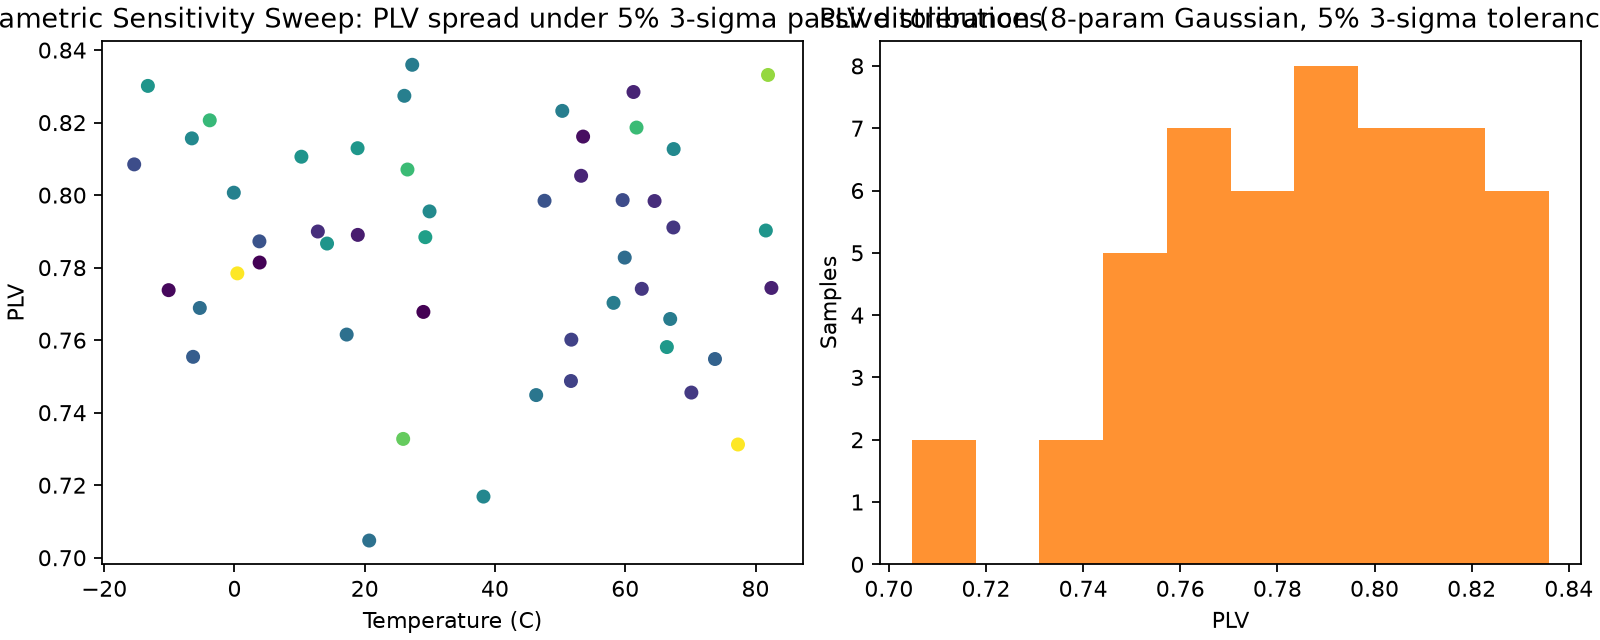

The data file committed next to this chart (first rows):
temperature_c, tolerance_0_cm, tolerance_1_gl, tolerance_2_tauw, tolerance_3_vt, tolerance_4_l, tolerance_5_cfixed, tolerance_6_cvar0, tolerance_7_rs, thermal_voltage_v, phase_locking_value, runtime_s
61.27, 1.011, 1.001, 1.005, 1.011, 0.9757, 0.9947, 0.9921, 0.9893, 0.02882, 0.8284, 0.2061
26.08, 0.9954, 1.025, 0.9855, 1.016, 0.9719, 0.9944, 1.003, 1.01, 0.02579, 0.8274, 0.4115
70.15, 1.012, 1.013, 0.9942, 0.9923, 1.014, 0.9968, 0.9787, 0.9811, 0.02958, 0.7455, 0.6161
53.22, 0.9846, 1.008, 1.002, 1.012, 0.9929, 1.003, 1.01, 0.9948, 0.02812, 0.8053, 0.8213
-10.11, 1.008, 0.9889, 0.9939, 0.9936, 0.98, 1.008, 0.9922, 1, 0.02267, 0.7738, 1.026
82.44, 1.008, 1.007, 1.011, 0.9984, 0.9929, 0.9987, 0.9718, 0.9758, 0.03064, 0.7744, 1.231
59.92, 0.9779, 0.9833, 1.007, 0.9849, 0.9937, 1.022, 0.9941, 1.012, 0.0287, 0.7828, 1.436
62.54, 0.9844, 0.9966, 0.9841, 0.9943, 1.014, 0.9712, 1.007, 1.004, 0.02893, 0.7742, 1.641
-6.548, 0.9901, 0.9759, 1.001, 0.9912, 1.004, 1, 1.027, 0.996, 0.02297, 0.8156, 1.846
27.29, 0.9829, 1.003, 1.004, 1.023, 1.014, 1.006, 1.024, 0.9801, 0.02589, 0.8359, 2.051
18.93, 0.9893, 0.9845, 0.9935, 0.977, 1.011, 0.9963, 0.9754, 0.983, 0.02517, 0.789, 2.256
77.31, 1.005, 1.014, 1.033, 1.049, 1.007, 0.9835, 0.9644, 1.004, 0.0302, 0.7312, 2.461
47.61, 0.9864, 0.9931, 0.9898, 0.9976, 1.018, 1.003, 0.9974, 0.9827, 0.02764, 0.7984, 2.665
66.39, 0.972, 0.9919, 0.9991, 1.03, 1.002, 1.016, 0.9917, 0.9802, 0.02926, 0.7581, 2.869
26.56, 0.9839, 0.9879, 1.036, 0.9863, 1.014, 0.9849, 1.016, 1.006, 0.02583, 0.8071, 3.074
3.86, 0.9974, 0.9993, 0.9891, 1.007, 0.9924, 0.9795, 0.9787, 1.003, 0.02387, 0.7814, 3.279
38.23, 1.026, 1.003, 0.998, 1.005, 1.022, 1.004, 0.9931, 1.018, 0.02683, 0.7169, 3.483
-13.3, 1.007, 1.026, 1.003, 0.9796, 0.9772, 1.028, 1.029, 0.997, 0.02239, 0.8301, 3.689
66.9, 0.9936, 1.024, 0.9815, 0.9851, 1.011, 0.9934, 0.9999, 0.9973, 0.0293, 0.7658, 3.894
46.32, 1.006, 1.024, 1.002, 1.011, 0.9658, 0.9992, 0.9859, 0.9796, 0.02753, 0.7449, 4.098
59.6, 0.9853, 0.9944, 1.015, 0.9778, 1.001, 0.9919, 0.9945, 1.017, 0.02867, 0.7986, 4.303
17.23, 1.009, 1.022, 0.9974, 0.9884, 0.9963, 1.004, 1.003, 0.9819, 0.02502, 0.7615, 4.508
81.92, 1.002, 1.004, 1.042, 1.031, 0.9858, 0.9952, 0.9756, 0.9901, 0.0306, 0.8331, 4.712
73.78, 1.005, 1.02, 0.9878, 0.9891, 0.9641, 0.9973, 0.9823, 0.9912, 0.0299, 0.7548, 4.916
61.73, 0.9854, 0.9984, 0.9706, 0.9755, 1.036, 0.9785, 0.9817, 1.031, 0.02886, 0.8186, 5.121
0.4371, 1.049, 0.9804, 0.9939, 1.006, 1.029, 0.9835, 0.9959, 1.013, 0.02358, 0.7784, 5.325
29.01, 1.007, 0.9937, 0.9978, 0.977, 0.996, 0.9956, 1.004, 0.9907, 0.02604, 0.7678, 5.531
-15.4, 1.008, 1.017, 1.003, 1.006, 1.001, 1, 0.9879, 1.005, 0.02221, 0.8085, 5.736
-3.8, 0.9984, 1.035, 1.026, 1.006, 0.9873, 0.9814, 1.02, 1.004, 0.02321, 0.8206, 5.941
51.72, 1.008, 0.9709, 1.015, 1.008, 0.9815, 0.9921, 1.004, 1.001, 0.028, 0.7601, 6.145
58.2, 0.9951, 0.9983, 0.9958, 1.003, 1.025, 0.9571, 0.996, 1.003, 0.02855, 0.7703, 6.35
81.59, 1.005, 0.9938, 0.9707, 1.005, 1.029, 0.9744, 1.014, 0.9945, 0.03057, 0.7902, 6.555
14.21, 0.999, 0.9824, 0.9944, 1.022, 1.01, 1.029, 1.02, 1.007, 0.02476, 0.7866, 6.761
18.9, 1.029, 1.007, 1.014, 0.995, 1.001, 0.9884, 1.017, 0.9803, 0.02517, 0.8129, 6.965
29.3, 1.013, 0.9968, 1.02, 1.013, 1.03, 1.012, 0.9737, 0.9989, 0.02606, 0.7884, 7.17
-0.1055, 0.9804, 0.9913, 1.025, 1.011, 0.9883, 0.9831, 1.001, 0.9797, 0.02353, 0.8007, 7.376
-6.358, 0.9888, 1.005, 1.019, 1.01, 0.9617, 1.005, 1.001, 1.007, 0.02299, 0.7554, 7.581
29.95, 1.027, 0.9655, 0.9901, 1.01, 0.9736, 1.025, 1.006, 1.014, 0.02612, 0.7955, 7.785
3.825, 0.9905, 1.014, 1.018, 1.004, 1.004, 1.005, 0.9856, 0.9975, 0.02387, 0.7873, 7.99
50.33, 0.9975, 1.006, 1.017, 0.9823, 0.9979, 1.025, 0.9876, 0.9863, 0.02788, 0.8232, 8.195
25.9, 1.003, 1.014, 1, 1.022, 1.014, 1.014, 1.009, 1.039, 0.02577, 0.7328, 8.4
67.43, 0.9966, 0.9665, 1.027, 0.9924, 1.002, 1.022, 0.9732, 0.9791, 0.02935, 0.8127, 8.605
53.53, 0.9733, 0.9867, 1.007, 1.009, 1.005, 0.9764, 0.9614, 1.001, 0.02815, 0.8161, 8.81
12.8, 0.9921, 1.008, 1.012, 1.002, 1.013, 1.004, 1.009, 0.9882, 0.02464, 0.79, 9.015
67.39, 0.997, 1.003, 1.014, 0.9934, 1.009, 0.9956, 0.998, 1.014, 0.02935, 0.7911, 9.22
64.5, 0.9667, 0.9783, 0.9752, 0.961, 0.9887, 1.013, 0.9952, 1.003, 0.0291, 0.7984, 9.424
20.69, 1.018, 1.022, 0.9988, 1.023, 1.002, 0.986, 0.9901, 0.9753, 0.02532, 0.7047, 9.63
10.27, 0.9852, 0.994, 1.013, 1.029, 0.9769, 1.007, 0.9826, 1.008, 0.02442, 0.8106, 9.834
51.66, 0.9978, 0.9694, 1.016, 0.9899, 0.9911, 0.9821, 0.9891, 1.007, 0.02799, 0.7487, 10.04
-5.326, 0.9968, 1.005, 1.006, 1.022, 0.9943, 0.9753, 1.018, 0.9945, 0.02308, 0.7689, 10.24
